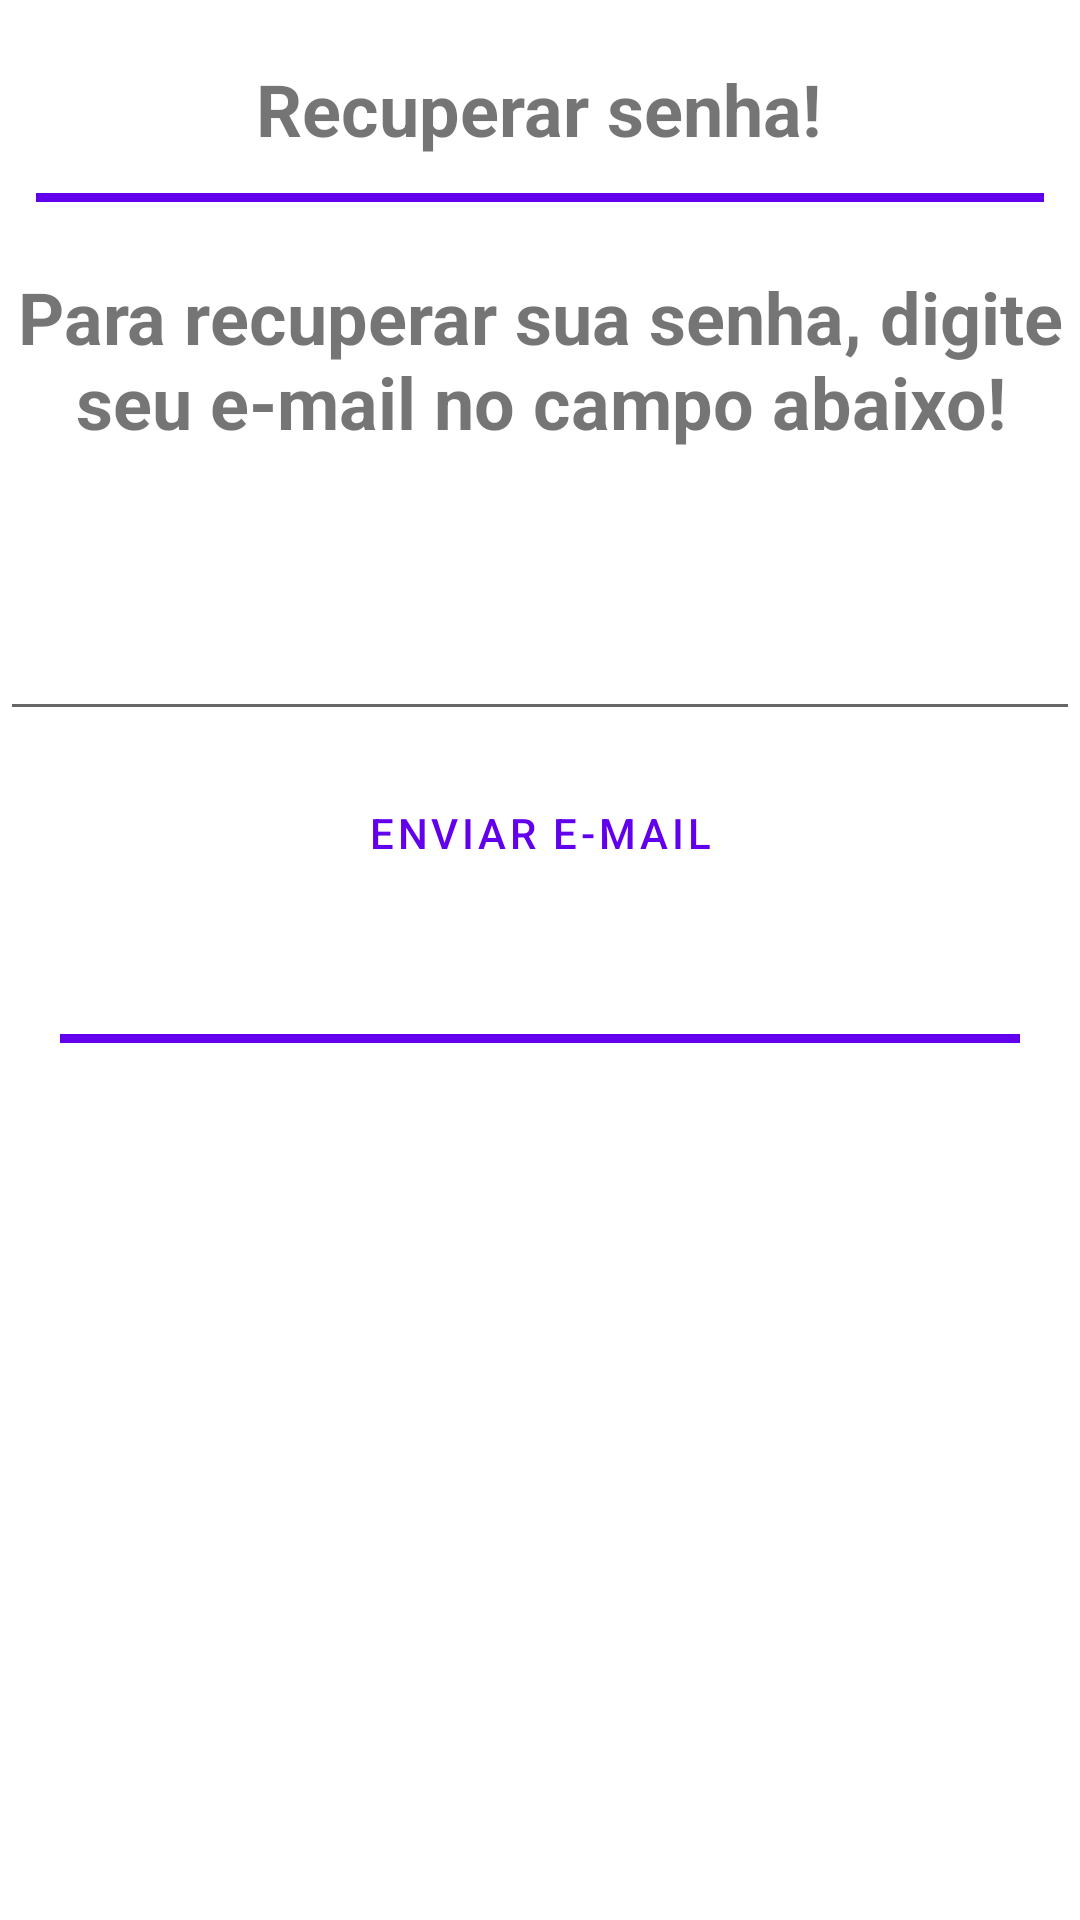

Layout XML and referenced resources for this Android screen:
<!-- AndroidManifest.xml: application theme Theme.FinalDesafio -->
<!-- res/layout/recuperarsenha.xml -->
<?xml version="1.0" encoding="utf-8"?>
<LinearLayout
    xmlns:android="http://schemas.android.com/apk/res/android"
    xmlns:app="http://schemas.android.com/apk/res-auto"
    xmlns:tools="http://schemas.android.com/tools"
    android:layout_width="match_parent"
    android:layout_height="match_parent"
    android:orientation="vertical"
    tools:context=".MainActivity">


    <TextView
        android:id="@+id/txt_title"
        android:layout_width="match_parent"
        android:layout_height="wrap_content"
        android:layout_marginRight="1dp"
        android:text="Recuperar senha!"
        android:textAlignment="center"
        android:textSize="24sp"
        android:textStyle="bold"
        app:layout_constraintEnd_toEndOf="parent"
        app:layout_constraintStart_toStartOf="parent"
        app:layout_constraintTop_toTopOf="parent"
        android:layout_marginTop="20dp" />


    <View
        android:id="@+id/view"
        android:layout_width="wrap_content"
        android:layout_height="3dp"
        android:layout_margin="12dp"
        android:background="@color/purple_500"
        android:layout_marginTop="10dp"
        app:layout_constraintTop_toBottomOf="@+id/txt_title" />

    <TextView
        android:id="@+id/txt_title2"
        android:layout_width="wrap_content"
        android:layout_height="wrap_content"
        android:text="Para recuperar sua senha, digite seu e-mail no campo abaixo!"
        android:textAlignment="center"
        android:textSize="24sp"
        android:textStyle="bold"
        app:layout_constraintEnd_toEndOf="parent"
        app:layout_constraintStart_toStartOf="parent"
        app:layout_constraintTop_toTopOf="parent"
        android:layout_marginTop="10dp" />

    <com.google.android.material.textfield.TextInputLayout
        android:id="@+id/email_text_input"
        android:layout_width="match_parent"
        android:layout_height="wrap_content"
        android:layout_marginTop="36dp"
        android:hint="E-mail"
        app:errorEnabled="true"
        app:layout_constraintEnd_toEndOf="parent"
        app:layout_constraintStart_toStartOf="parent"
        app:layout_constraintTop_toTopOf="@+id/title" />

    <com.google.android.material.textfield.TextInputEditText
        android:id="@+id/email_edit_text"
        android:layout_width="match_parent"
        android:layout_height="wrap_content"
        android:inputType="textEmailAddress" />


    <Button
        android:id="@+id/button_enviar_email"
        style="@style/Widget.MaterialComponents.Button.TextButton"
        android:layout_width="match_parent"
        android:layout_height="wrap_content"
        android:layout_marginTop="10dp"
        android:layout_marginBottom="23dp"
        android:text="Enviar e-mail"
        app:layout_constraintBottom_toBottomOf="parent"
        app:layout_constraintEnd_toEndOf="parent"
        app:layout_constraintStart_toStartOf="parent" />

    <View
        android:id="@+id/textView3"
        android:layout_width="wrap_content"
        android:layout_height="3dp"
        android:layout_margin="20dp"
        android:layout_marginTop="644dp"
        android:background="@color/purple_500"
        app:layout_constraintBottom_toBottomOf="parent"
        app:layout_constraintTop_toBottomOf="parent" />

</LinearLayout>
<!-- resources referenced by this layout -->
<resources>
  <style name="Theme.FinalDesafio" parent="Theme.MaterialComponents.DayNight.DarkActionBar">
          
          <item name="colorPrimary">@color/purple_500</item>
          <item name="colorPrimaryVariant">@color/purple_700</item>
          <item name="colorOnPrimary">@color/white</item>
          
          <item name="colorSecondary">@color/teal_200</item>
          <item name="colorSecondaryVariant">@color/teal_700</item>
          <item name="colorOnSecondary">@color/black</item>
          
          <item name="android:statusBarColor">?attr/colorPrimaryVariant</item>
          
      </style>
  <!-- not gathered from this repository: default colours our renderer supplied (Android Studio template values) -->
  <color name="purple_500">#FF6200EE</color>
  <color name="purple_700">#FF3700B3</color>
  <color name="teal_200">#FF03DAC5</color>
  <color name="teal_700">#FF018786</color>
  <color name="black">#FF000000</color>
  <color name="white">#FFFFFFFF</color>
</resources>
